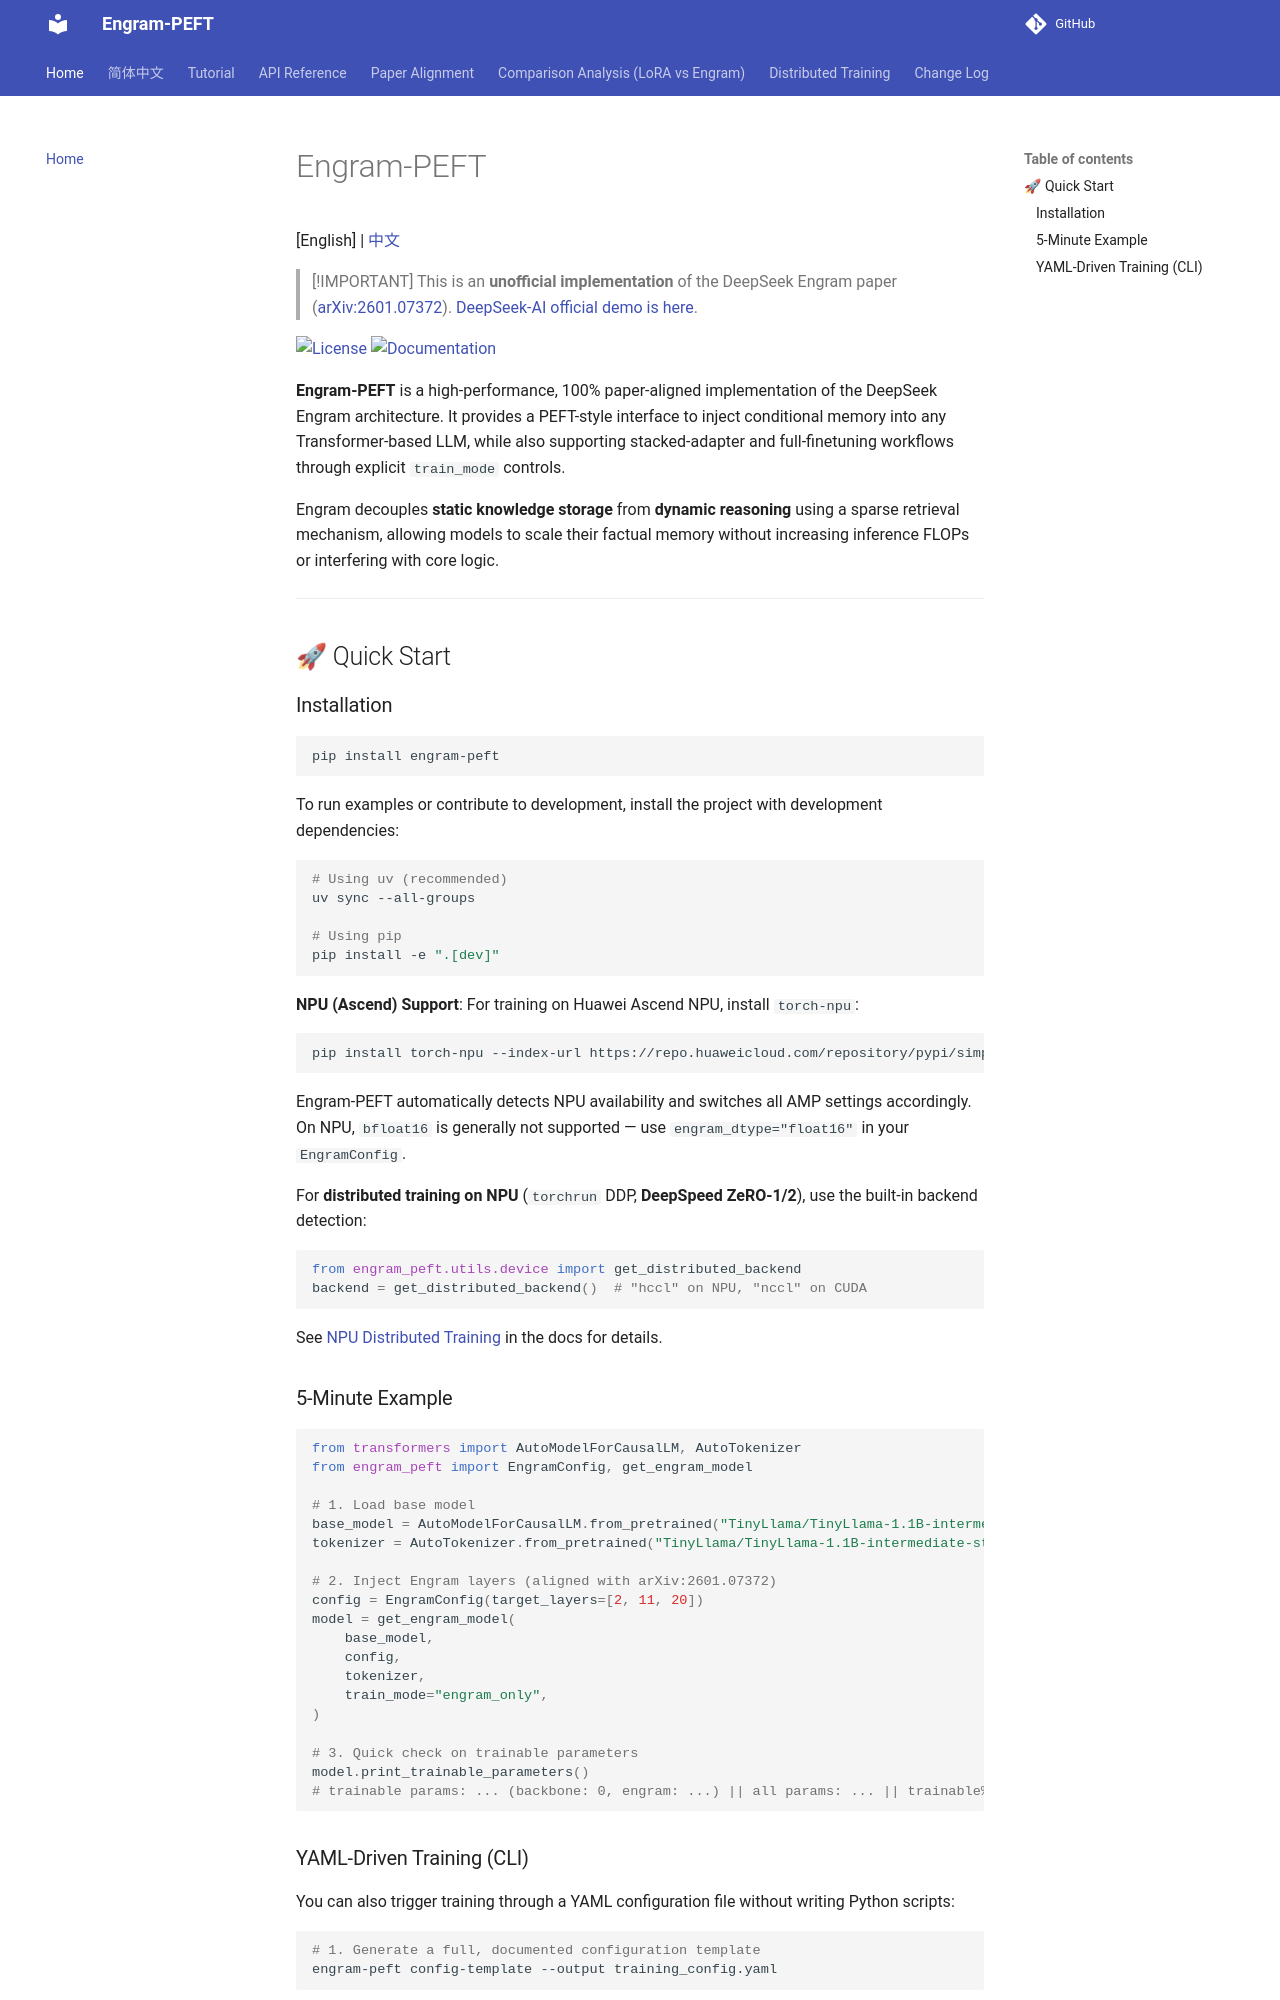

repository: QingGo/engram-peft · page: index.html · generator: mkdocs

# Engram-PEFT

[English] | [中文](README_zh.md)

> [!IMPORTANT]
> This is an **unofficial implementation** of the DeepSeek Engram paper ([arXiv:2601.07372](https://arxiv.org/abs/2601.07372)). [DeepSeek-AI official demo is here](https://github.com/deepseek-ai/Engram).

[![License](https://img.shields.io/badge/License-Apache_2.0-blue.svg)](LICENSE)
[![Documentation](https://img.shields.io/badge/Docs-MkDocs-blue.svg)](https://qinggo.github.io/engram-peft/)

**Engram-PEFT** is a high-performance, 100% paper-aligned implementation of the DeepSeek Engram architecture. It provides a PEFT-style interface to inject conditional memory into any Transformer-based LLM, while also supporting stacked-adapter and full-finetuning workflows through explicit `train_mode` controls.

Engram decouples **static knowledge storage** from **dynamic reasoning** using a sparse retrieval mechanism, allowing models to scale their factual memory without increasing inference FLOPs or interfering with core logic.

---

## 🚀 Quick Start

### Installation

```bash
pip install engram-peft
```

To run examples or contribute to development, install the project with development dependencies:

```bash
# Using uv (recommended)
uv sync --all-groups

# Using pip
pip install -e ".[dev]"
```

**NPU (Ascend) Support**: For training on Huawei Ascend NPU, install `torch-npu`:
```bash
pip install torch-npu --index-url https://repo.huaweicloud.com/repository/pypi/simple
```
Engram-PEFT automatically detects NPU availability and switches all AMP settings accordingly. On NPU, `bfloat16` is generally not supported — use `engram_dtype="float16"` in your `EngramConfig`.

For **distributed training on NPU** (`torchrun` DDP, **DeepSpeed ZeRO‑1/2**), use the built-in backend detection:
```python
from engram_peft.utils.device import get_distributed_backend
backend = get_distributed_backend()  # "hccl" on NPU, "nccl" on CUDA
```
See [NPU Distributed Training](docs/tutorial.md#distributed-training-on-npu-ddp) in the docs for details.

### 5-Minute Example

```python
from transformers import AutoModelForCausalLM, AutoTokenizer
from engram_peft import EngramConfig, get_engram_model

# 1. Load base model
base_model = AutoModelForCausalLM.from_pretrained("TinyLlama/TinyLlama-1.1B-intermediate-step-1431k-3T")
tokenizer = AutoTokenizer.from_pretrained("TinyLlama/TinyLlama-1.1B-intermediate-step-1431k-3T")

# 2. Inject Engram layers (aligned with arXiv:2601.07372)
config = EngramConfig(target_layers=[2, 11, 20])
model = get_engram_model(
    base_model,
    config,
    tokenizer,
    train_mode="engram_only",
)

# 3. Quick check on trainable parameters
model.print_trainable_parameters()
# trainable params: ... (backbone: 0, engram: ...) || all params: ... || trainable%: ...
```
